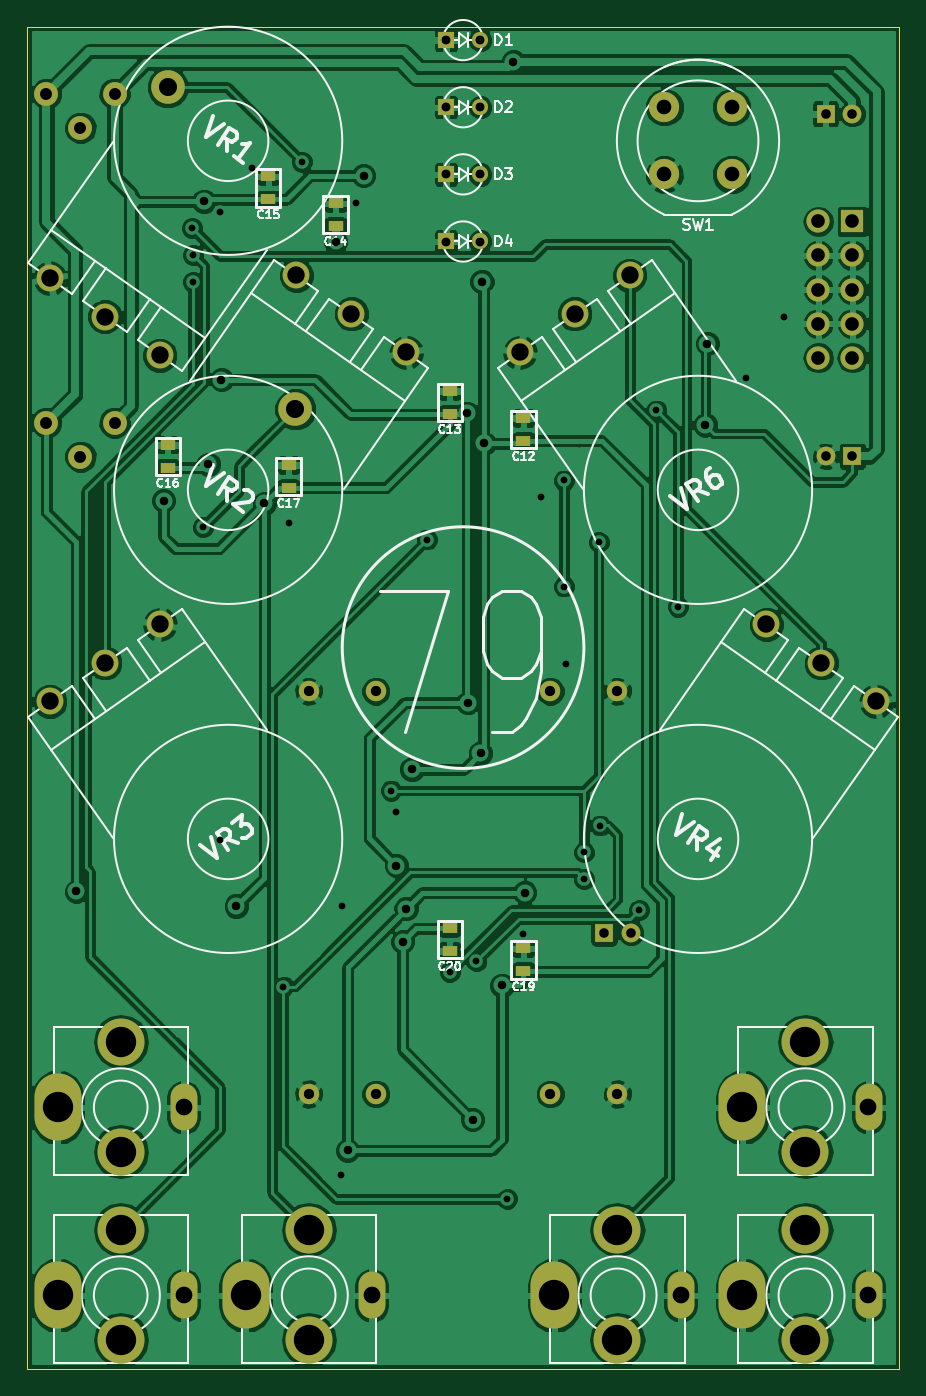
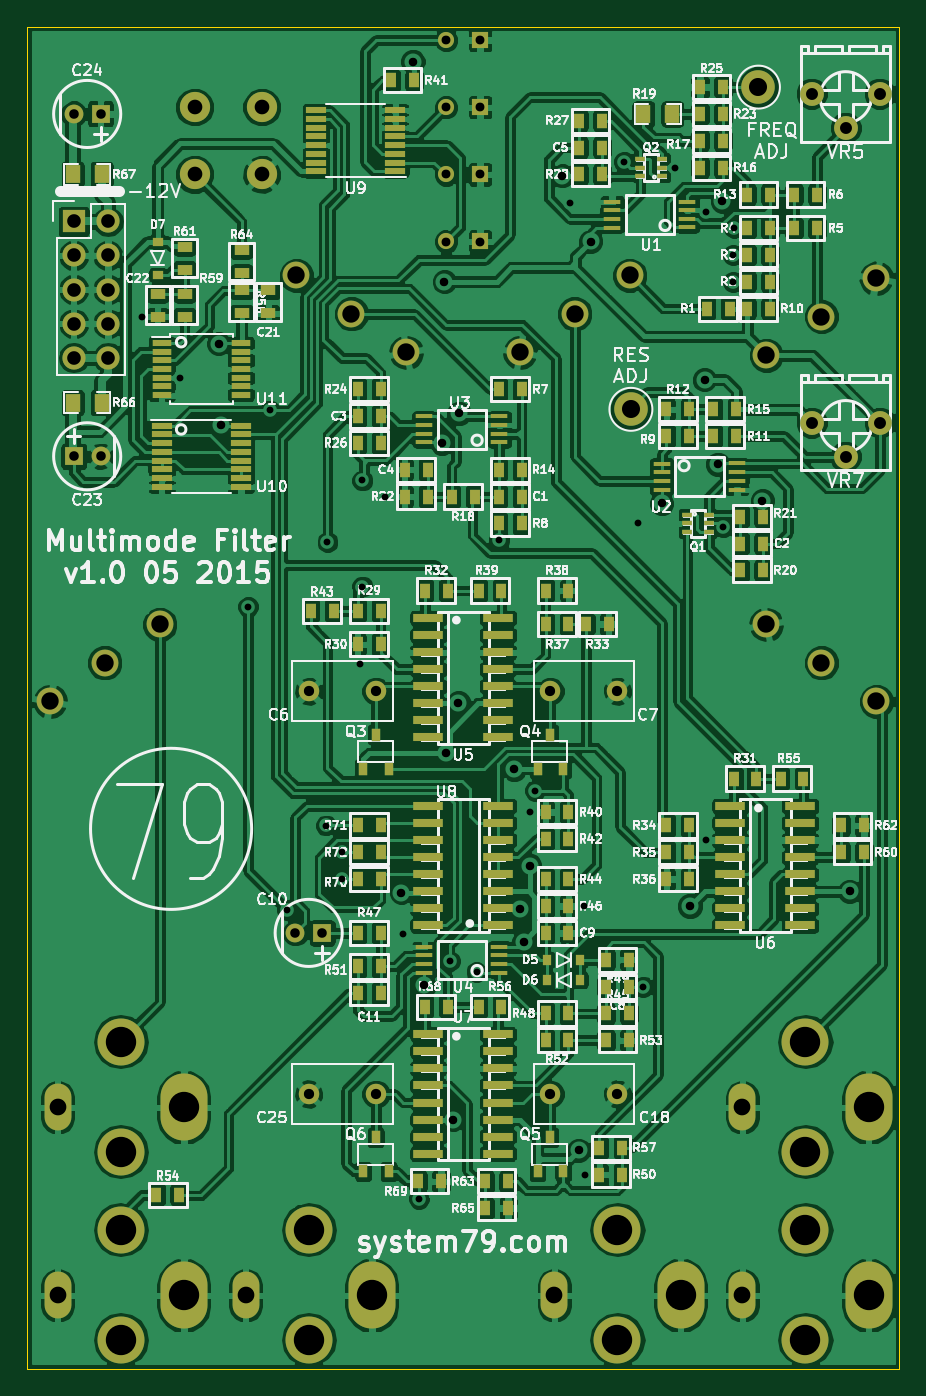
Circuit board: 8 layer files. Board 65.0 x 100.0 mm.
- bottom_copper: Eurorack-JP6-filter-B_Cu.gbr (463928 bytes)
- bottom_mask: Eurorack-JP6-filter-B_Mask.gbr (11252 bytes)
- bottom_silk: Eurorack-JP6-filter-B_SilkS.gbr (162977 bytes)
- outline: Eurorack-JP6-filter-Edge_Cuts.gbr (447 bytes)
- top_copper: Eurorack-JP6-filter-F_Cu.gbr (190515 bytes)
- top_mask: Eurorack-JP6-filter-F_Mask.gbr (3200 bytes)
- top_silk: Eurorack-JP6-filter-F_SilkS.gbr (26640 bytes)
- drill: Eurorack-JP6-filter.drl (2435 bytes)

=== bottom_copper: Eurorack-JP6-filter-B_Cu.gbr (463928 bytes, source omitted) ===
=== bottom_mask: Eurorack-JP6-filter-B_Mask.gbr (11252 bytes, source omitted) ===
=== bottom_silk: Eurorack-JP6-filter-B_SilkS.gbr (162977 bytes, source omitted) ===
=== outline: Eurorack-JP6-filter-Edge_Cuts.gbr ===
%FSLAX46Y46*%
G04 Gerber Fmt 4.6, Leading zero omitted, Abs format (unit mm)*
G04 Created by KiCad (PCBNEW (2014-09-02 BZR 5112)-product) date 2015-05-06 10:35:48 PM*
%MOMM*%
G01*
G04 APERTURE LIST*
%ADD10C,0.100000*%
G04 APERTURE END LIST*
D10*
X12000000Y-112000000D02*
X12000000Y-12000000D01*
X77000000Y-112000000D02*
X12000000Y-112000000D01*
X77000000Y-12000000D02*
X77000000Y-112000000D01*
X12000000Y-12000000D02*
X77000000Y-12000000D01*
M02*

=== top_copper: Eurorack-JP6-filter-F_Cu.gbr (190515 bytes, source omitted) ===
=== top_mask: Eurorack-JP6-filter-F_Mask.gbr ===
%FSLAX46Y46*%
G04 Gerber Fmt 4.6, Leading zero omitted, Abs format (unit mm)*
G04 Created by KiCad (PCBNEW (2014-09-02 BZR 5112)-product) date 2015-05-06 10:35:48 PM*
%MOMM*%
G01*
G04 APERTURE LIST*
%ADD10C,0.100000*%
%ADD11R,1.400000X1.400000*%
%ADD12C,1.400000*%
%ADD13R,1.143000X0.812800*%
%ADD14R,1.200000X1.200000*%
%ADD15C,1.200000*%
%ADD16R,1.727200X1.727200*%
%ADD17O,1.727200X1.727200*%
%ADD18C,2.250000*%
%ADD19C,2.500000*%
%ADD20C,1.778000*%
%ADD21C,1.998980*%
%ADD22C,1.524000*%
%ADD23O,3.500000X5.000000*%
%ADD24O,2.000000X3.500000*%
%ADD25O,3.500000X3.500000*%
G04 APERTURE END LIST*
D10*
D11*
X55000000Y-79500000D03*
D12*
X57000000Y-79500000D03*
D13*
X49000000Y-42850900D03*
X49000000Y-41149100D03*
X43500000Y-39149100D03*
X43500000Y-40850900D03*
X35000000Y-26850900D03*
X35000000Y-25149100D03*
X30000000Y-23149100D03*
X30000000Y-24850900D03*
X22500000Y-44850900D03*
X22500000Y-43149100D03*
X31500000Y-44649100D03*
X31500000Y-46350900D03*
X49000000Y-82350900D03*
X49000000Y-80649100D03*
X43500000Y-80850900D03*
X43500000Y-79149100D03*
D11*
X73500000Y-44000000D03*
D12*
X71500000Y-44000000D03*
D11*
X71500000Y-18500000D03*
D12*
X73500000Y-18500000D03*
D14*
X43230000Y-13000000D03*
D15*
X45770000Y-13000000D03*
D14*
X43230000Y-18000000D03*
D15*
X45770000Y-18000000D03*
D14*
X43230000Y-23000000D03*
D15*
X45770000Y-23000000D03*
D14*
X43230000Y-28000000D03*
D15*
X45770000Y-28000000D03*
D16*
X73500000Y-26500000D03*
D17*
X70960000Y-26500000D03*
X73500000Y-29040000D03*
X70960000Y-29040000D03*
X73500000Y-31580000D03*
X70960000Y-31580000D03*
X73500000Y-34120000D03*
X70960000Y-34120000D03*
X73500000Y-36660000D03*
X70960000Y-36660000D03*
D18*
X59500000Y-18000000D03*
X64500000Y-18000000D03*
X64500000Y-23000000D03*
X59500000Y-23000000D03*
D19*
X32000000Y-40500000D03*
X22500000Y-16500000D03*
D20*
X13460000Y-17000000D03*
X16000000Y-19540000D03*
X18540000Y-17000000D03*
X13460000Y-41500000D03*
X16000000Y-44040000D03*
X18540000Y-41500000D03*
D21*
X17822777Y-33606433D03*
X21918537Y-36474315D03*
X13727017Y-30738551D03*
X36177223Y-33393567D03*
X32081463Y-30525685D03*
X40272983Y-36261449D03*
X17822777Y-59393567D03*
X13727017Y-62261449D03*
X21918537Y-56525685D03*
X71177223Y-59393567D03*
X67081463Y-56525685D03*
X75272983Y-62261449D03*
X52822777Y-33393567D03*
X48727017Y-36261449D03*
X56918537Y-30525685D03*
D22*
X51000000Y-91500000D03*
X56000000Y-91500000D03*
X38000000Y-91500000D03*
X33000000Y-91500000D03*
X38000000Y-61500000D03*
X33000000Y-61500000D03*
X51000000Y-61500000D03*
X56000000Y-61500000D03*
D23*
X65300000Y-106500000D03*
D24*
X74700000Y-106500000D03*
D25*
X70000000Y-101600000D03*
X70000000Y-109800000D03*
D23*
X28300000Y-106500000D03*
D24*
X37700000Y-106500000D03*
D25*
X33000000Y-101600000D03*
X33000000Y-109800000D03*
D23*
X51300000Y-106500000D03*
D24*
X60700000Y-106500000D03*
D25*
X56000000Y-101600000D03*
X56000000Y-109800000D03*
D23*
X65300000Y-92500000D03*
D24*
X74700000Y-92500000D03*
D25*
X70000000Y-87600000D03*
X70000000Y-95800000D03*
D23*
X14300000Y-92500000D03*
D24*
X23700000Y-92500000D03*
D25*
X19000000Y-87600000D03*
X19000000Y-95800000D03*
D23*
X14300000Y-106500000D03*
D24*
X23700000Y-106500000D03*
D25*
X19000000Y-101600000D03*
X19000000Y-109800000D03*
M02*

=== top_silk: Eurorack-JP6-filter-F_SilkS.gbr (26640 bytes, source omitted) ===
=== drill: Eurorack-JP6-filter.drl ===
M48
INCH,TZ
T1C0.020
T2C0.025
T3C0.026
T4C0.028
T5C0.030
T6C0.035
T7C0.040
T8C0.043
T9C0.049
T10C0.051
T11C0.053
T12C0.089
%
G90
G05
T1
X009567Y-010630
X009606Y-011417
X009606Y-012205
X009887Y-019401
X010394Y-010154
X010394Y-028583
X011318Y-008860
X012244Y-032874
X012402Y-019291
X012795Y-008685
X013937Y-038386
X013976Y-030512
X014370Y-009882
X015409Y-027126
X015551Y-027756
X016457Y-019764
X017126Y-032441
X017913Y-032126
X018819Y-039094
X019291Y-031339
X019803Y-018504
X020472Y-018031
X020472Y-021142
X020536Y-023425
X021063Y-028937
X021063Y-029724
X021496Y-019843
X021535Y-028150
X022677Y-030630
X023191Y-015978
X023819Y-021732
X025827Y-015039
X026929Y-013228
T2
X006181Y-030079
X008740Y-018622
X009919Y-009841
X010050Y-017553
X010433Y-015079
X010866Y-030512
X011693Y-018701
X013780Y-011024
X014134Y-037677
X014606Y-009094
X015562Y-029325
X015748Y-031553
X015849Y-030591
X016024Y-026496
X017638Y-016063
X017659Y-024546
X017802Y-036772
X018031Y-026028
X018071Y-012205
X018133Y-016943
X018661Y-032835
X018992Y-005748
X019331Y-030118
X024625Y-016405
X024685Y-014016
T3
X017020Y-005118
X017020Y-007087
X017020Y-009055
X017020Y-011024
X018020Y-005118
X018020Y-007087
X018020Y-009055
X018020Y-011024
T4
X021654Y-031299
X022441Y-031299
X028150Y-007283
X028150Y-017323
X028937Y-007283
X028937Y-017323
T5
X012992Y-024213
X012992Y-036024
X014961Y-024213
X014961Y-036024
X020079Y-024213
X020079Y-036024
X022047Y-024213
X022047Y-036024
T6
X005299Y-006693
X005299Y-016339
X006299Y-007693
X006299Y-017339
X007299Y-006693
X007299Y-016339
T7
X027937Y-010433
X027937Y-011433
X027937Y-012433
X027937Y-013433
X027937Y-014433
X028937Y-010433
X028937Y-011433
X028937Y-012433
X028937Y-013433
X028937Y-014433
T8
X023425Y-007087
X023425Y-009055
X025394Y-007087
X025394Y-009055
T9
X009331Y-036417
X009331Y-041929
X014843Y-041929
X023898Y-041929
X029409Y-036417
X029409Y-041929
T10
X005404Y-012102
X005404Y-024512
X007017Y-013231
X007017Y-023383
X008629Y-014360
X008629Y-022254
X012630Y-012018
X014243Y-013147
X015856Y-014276
X019184Y-014276
X020796Y-013147
X022409Y-012018
X026410Y-022254
X028023Y-023383
X029635Y-024512
T11
X008858Y-006496
X012598Y-015945
T12
X005630Y-036417
X005630Y-041929
X007480Y-034488
X007480Y-037717
X007480Y-040000
X007480Y-043228
X011142Y-041929
X012992Y-040000
X012992Y-043228
X020197Y-041929
X022047Y-040000
X022047Y-043228
X025709Y-036417
X025709Y-041929
X027559Y-034488
X027559Y-037717
X027559Y-040000
X027559Y-043228
T0
M30
